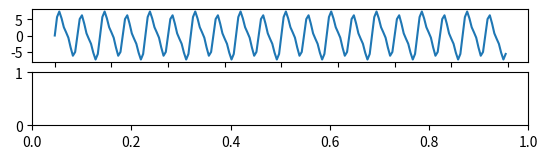

Python code for this plot: (Note: this script raises an exception after producing the figure.)
# [redacted]
# [redacted]

import math as mth
import matplotlib.pyplot as plt
import numpy as np


def function(t):
    return np.sin(2 * np.pi * 5 * t) + 6 * np.sin(2 * np.pi * 10 * t) + 2 * np.sin(2 * np.pi * 20 * t)


def odziv_impulsni(fc, M, m):
    return np.sin(2 * mth.pi * fc * (m - M / 2.0)) / (mth.pi * (m - M / 2.0))


fc = 15
M = 1
x = np.arange(-1, 1, 0.01)
m = np.arange(-1, 1, 0.01)

h = odziv_impulsni(fc, M, m)
h2 = np.convolve(function(x), h, 'same')

# f(x)
plt.subplot(6, 1, 1)
plt.plot(x, function(x))

# fft f(x)
h1 = abs(np.fft.fft(x))
plt.subplot(6, 1, 2)
plt.stem(x, h1, use_line_collection = True)
plt.axis([min(x), max(x), min(h1), max(h1)])

# conv h
plt.subplot(6, 1, 3)
plt.plot(m, h2)

# fft conv h
c = abs(np.fft.fft(h2))
plt.subplot(6, 1, 4)
plt.stem(m, c, use_line_collection = True)
plt.axis([min(m), max(m), min(c), max(c)])

# impulsni
plt.subplot(6, 1, 5)
plt.plot(m, h)

# fft impulsni
a = abs(np.fft.fft(h))
plt.subplot(6, 1, 6)
plt.stem(m, a, use_line_collection = True)
plt.axis([min(m), max(m), min(a), max(a)])


plt.show()
